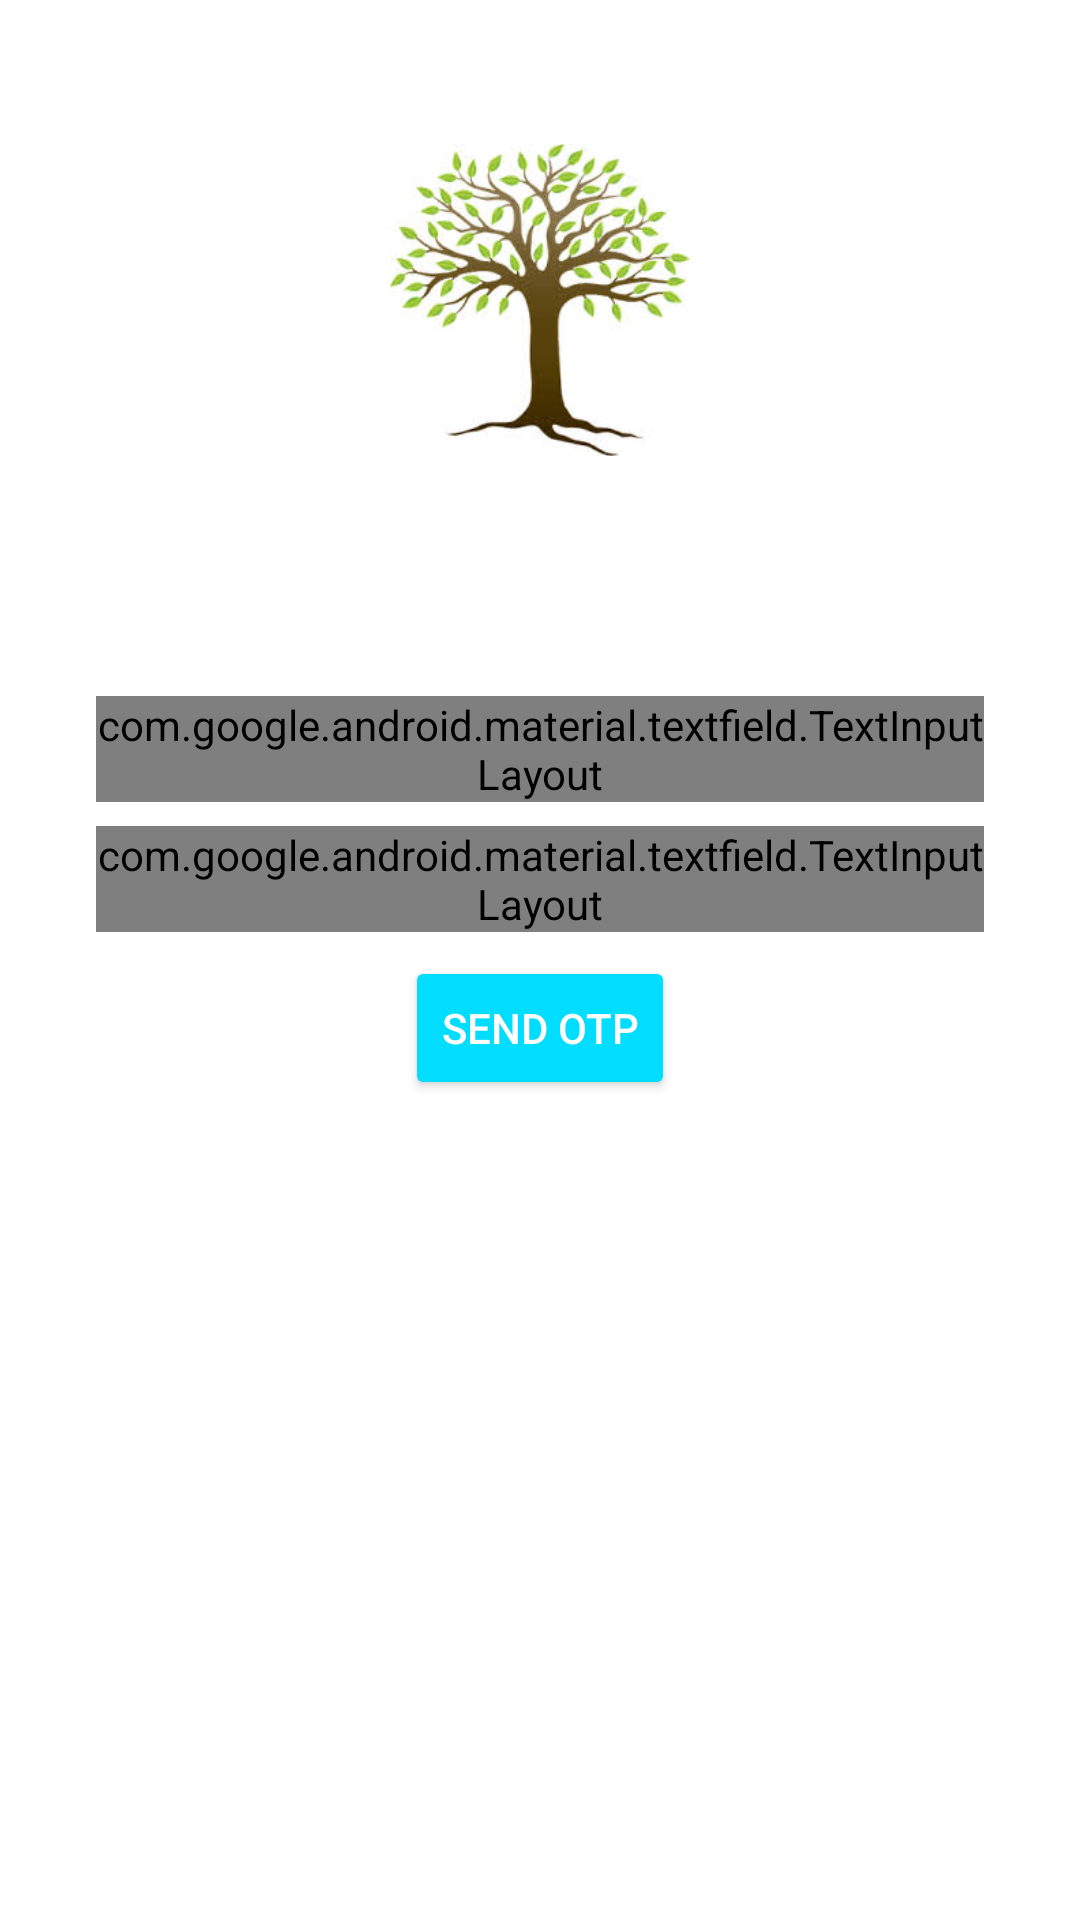

The Android layout XML behind this screen, and the referenced resources:
<!-- AndroidManifest.xml: application theme AppTheme -->
<!-- res/layout/login_lyt.xml -->
<?xml version="1.0" encoding="utf-8"?>
<ScrollView xmlns:android="http://schemas.android.com/apk/res/android"
    xmlns:app="http://schemas.android.com/apk/res-auto"
    xmlns:tools="http://schemas.android.com/tools"
    android:layout_width="match_parent"
    android:layout_height="match_parent"
    android:layout_gravity="center_vertical"
    android:background="@color/white">

    <LinearLayout
        android:layout_width="match_parent"
        android:layout_height="match_parent"
        android:gravity="center"
        android:orientation="vertical">

        <ImageView
            android:layout_width="100dp"
            android:layout_height="200dp"
            android:visibility="visible"
            android:src="@drawable/tree"/>

        <com.google.android.material.textfield.TextInputLayout
            android:id="@+id/til_name_login"
            style="@style/Widget.MaterialComponents.TextInputLayout.OutlinedBox"
            android:layout_width="match_parent"
            android:layout_height="wrap_content"
            android:layout_marginStart="32dp"
            android:layout_marginTop="32dp"
            android:layout_marginEnd="32dp"
            app:layout_constraintEnd_toEndOf="parent"
            app:layout_constraintStart_toStartOf="parent"
            app:layout_constraintTop_toBottomOf="@id/tv_tell">

            <com.google.android.material.textfield.TextInputEditText
                android:id="@+id/et_name_login"
                android:layout_width="match_parent"
                android:layout_height="match_parent"
                android:hint="@string/name"
                android:imeOptions="actionNext"
                android:inputType="text"
                android:maxLines="1" />
        </com.google.android.material.textfield.TextInputLayout>


        <com.google.android.material.textfield.TextInputLayout
            android:id="@+id/til_phone_login"
            style="@style/Widget.MaterialComponents.TextInputLayout.OutlinedBox"
            android:layout_width="match_parent"
            android:layout_height="wrap_content"
            android:layout_marginStart="32dp"
            android:layout_marginTop="8dp"
            android:layout_marginEnd="32dp"
            app:layout_constraintEnd_toEndOf="parent"
            app:layout_constraintStart_toStartOf="parent"
            app:layout_constraintTop_toBottomOf="@id/til_name">

            <com.google.android.material.textfield.TextInputEditText
                android:id="@+id/et_phone_login"
                android:layout_width="match_parent"
                android:layout_height="match_parent"
                android:hint="@string/phone"
                android:imeOptions="actionNext"
                android:inputType="number"
                android:maxLength="10"
                android:maxLines="1" />
        </com.google.android.material.textfield.TextInputLayout>

        <com.google.android.material.textfield.TextInputLayout
            android:id="@+id/til_pwd_login"
            style="@style/Widget.MaterialComponents.TextInputLayout.OutlinedBox"
            android:layout_width="match_parent"
            android:layout_height="wrap_content"
            android:layout_marginStart="32dp"
            android:layout_marginTop="8dp"
            android:layout_marginEnd="32dp"
            android:visibility="gone"
            app:layout_constraintEnd_toEndOf="parent"
            app:layout_constraintStart_toStartOf="parent"
            app:layout_constraintTop_toBottomOf="@id/til_phone">

            <com.google.android.material.textfield.TextInputEditText
                android:id="@+id/et_pwd_login"
                android:layout_width="match_parent"
                android:layout_height="wrap_content"
                android:hint="@string/enter_pwd"
                android:imeOptions="actionDone"
                android:inputType="number"
                android:maxLength="6"
                android:maxLines="1" />
        </com.google.android.material.textfield.TextInputLayout>

        <Button
            android:id="@+id/btn_send_otp"
            android:layout_width="wrap_content"
            android:layout_height="wrap_content"
            android:layout_marginStart="8dp"
            android:layout_marginTop="8dp"
            android:layout_marginEnd="8dp"
            android:text="@string/send_otp"
            android:theme="@style/PrimaryButton"
            app:layout_constraintEnd_toEndOf="parent"
            app:layout_constraintStart_toStartOf="parent"
            app:layout_constraintTop_toBottomOf="@+id/til_pwd" />

        <Button
            android:id="@+id/btn_verify_otp"
            android:layout_width="wrap_content"
            android:layout_height="wrap_content"
            android:layout_marginStart="8dp"
            android:layout_marginTop="8dp"
            android:layout_marginEnd="8dp"
            android:text="@string/login"
            android:theme="@style/PrimaryButton"
            android:visibility="gone"
            app:layout_constraintEnd_toEndOf="parent"
            app:layout_constraintStart_toStartOf="parent"
            app:layout_constraintTop_toBottomOf="@+id/til_pwd" />
        
        <Button
            android:id="@+id/btn_resend"
            android:layout_width="wrap_content"
            android:layout_height="wrap_content"
            android:layout_marginStart="8dp"
            android:layout_marginTop="8dp"
            android:layout_marginEnd="8dp"
            android:text="@string/resendOTP"
            android:theme="@style/PrimaryButton"
            android:visibility="gone"
            app:layout_constraintEnd_toEndOf="parent"
            app:layout_constraintStart_toStartOf="parent" />
    </LinearLayout>
</ScrollView>
<!-- resources referenced by this layout -->
<resources>
  <color name="white">#ffffff</color>
  <!-- drawable tree: png bitmap (drawable, 60102 bytes) -->
  <string name="enter_pwd">Enter OTP</string>
  <string name="login">Verify</string>
  <string name="name">Name</string>
  <string name="phone">Enter 10 digit Phone No.</string>
  <string name="resendOTP">resend otp</string>
  <string name="send_otp">Send OTP</string>
  <string name="signup">Not Registered? click here</string>
  <style name="PrimaryButton" parent="Theme.AppCompat">
          <item name="colorButtonNormal">@color/colorPrimary</item>
          <item name="colorControlHighlight">@color/colorPrimaryDark</item>
      </style>
  <style name="AppTheme" parent="Theme.AppCompat.Light.DarkActionBar">
          <item name="colorPrimary">@color/colorPrimary</item>
          <item name="colorPrimaryDark">@color/colorPrimaryDark</item>
          <item name="colorAccent">@color/colorAccent</item>
      </style>
  <color name="colorPrimary">@android:color/holo_blue_bright</color>
  <color name="colorPrimaryDark">@android:color/holo_blue_dark</color>
  <color name="colorAccent">#04d1bc</color>
</resources>
